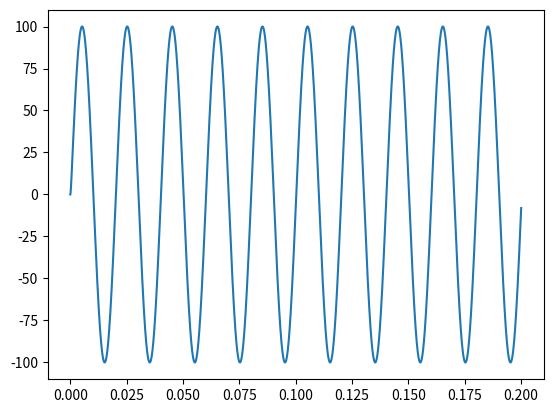

Here is the Python script that generated this plot:
from math import sin, pi
import matplotlib.pylab as plt

U_max = 100
frequency = 50
R1 = 5
R2 = 4
R3 = 7

L1 = 0.01
C1 = 300 * 10 ** -6
C2 = 150 * 10 ** -6


func = [lambda current_time, X: ((U_max * sin(2 * pi * frequency * current_time) - X[0] + (X[1] * R3) - (X[2]))
                             / (R1 + R3) / C1),
     lambda current_time, X: (((U_max * sin(2 * pi * frequency * current_time) - X[0] + (X[1] * R3) - (X[2]))
                           / (R1 + R3)) * R1 / L1),
     lambda current_time, X: (((U_max * sin(2 * pi * frequency * current_time) - X[0] + (X[1] * R3) - (X[2]))
                           / (R1 + R3)) * R3 / C2)]


def output_voltage(value):
    return value[2]


def get_next_value(current_time, next_cur_time, value, h):
    next_value = value

    for i in range(len(value)):
        next_value[i] = value[i] + h * func[i](current_time, value)

    return next_value


def get_results(current_time, time_end, value, h):
    time_value = dict()

    while current_time < time_end:
        next_cur_time = current_time + h
        next_value = get_next_value(current_time, next_cur_time, value, h)

        current_time = next_cur_time
        value = next_value

        time_value[current_time] = output_voltage(value)

    return time_value


if __name__ == '__main__':
    current_time = 0
    value = [0, 0, 0]
    time_end = 0.2
    h = 0.00001

    time_value = get_results(current_time, time_end, value, h)

    current_times = []
    values = []
    for t, v in time_value.items():
        current_times.append(t)
        values.append(v)

    plt.plot(current_times, values)
    plt.show()
